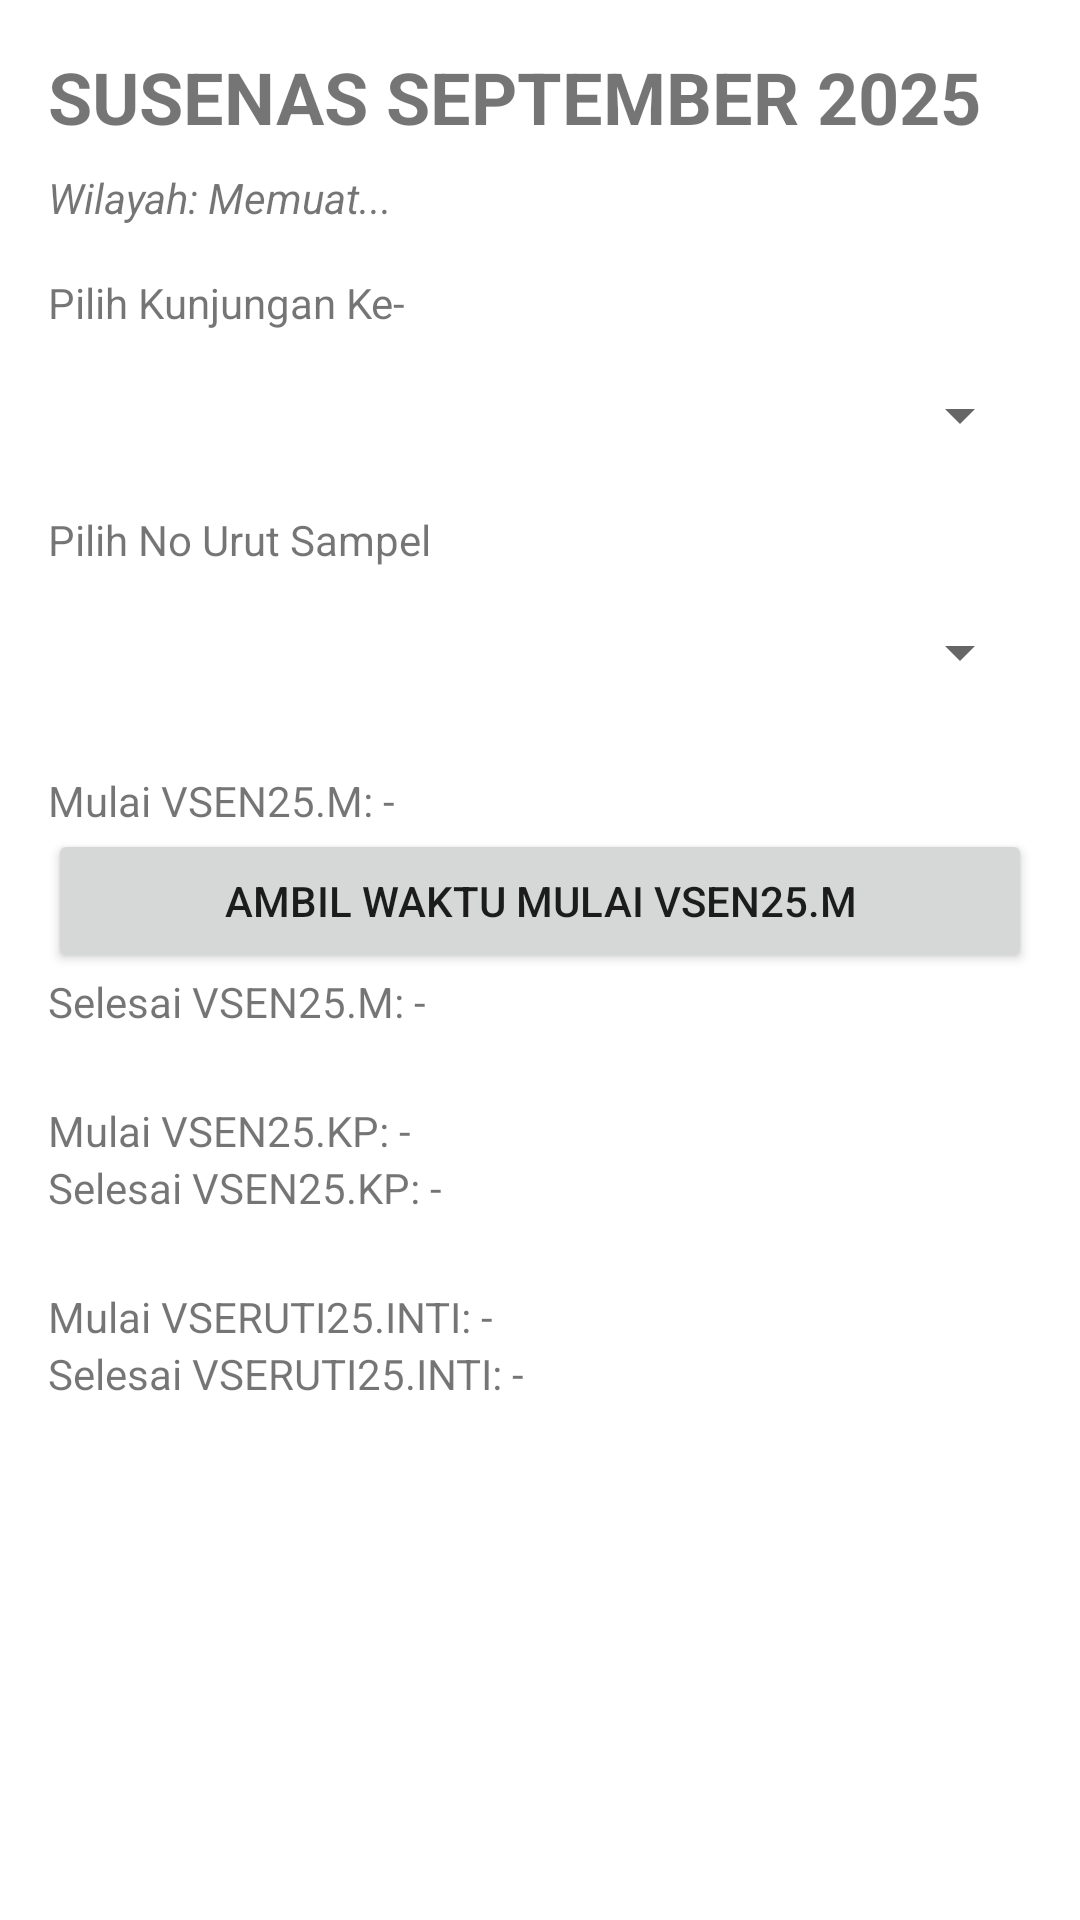

This screen was rendered from an Android layout file. Write that file and the resources it references.
<!-- AndroidManifest.xml: application theme Theme.MANATApp -->
<!-- res/layout/fragment_pendataan.xml -->
<?xml version="1.0" encoding="utf-8"?>
<ScrollView xmlns:android="http://schemas.android.com/apk/res/android"
    android:layout_width="match_parent"
    android:layout_height="match_parent">
    <LinearLayout
        android:layout_width="match_parent"
        android:layout_height="wrap_content"
        android:orientation="vertical"
        android:padding="16dp">

        <TextView
            android:id="@+id/tv_title"
            android:layout_width="wrap_content"
            android:layout_height="wrap_content"
            android:text="SUSENAS SEPTEMBER 2025"
            android:textSize="24sp"
            android:textStyle="bold" />

        <TextView
            android:id="@+id/tv_wilayah_info"
            android:layout_width="wrap_content"
            android:layout_height="wrap_content"
            android:layout_marginTop="8dp"
            android:text="Wilayah: Memuat..."
            android:textStyle="italic" />

        <ProgressBar
            android:id="@+id/progress_bar_pendataan"
            android:layout_width="wrap_content"
            android:layout_height="wrap_content"
            android:layout_gravity="center"
            android:visibility="gone" />

        <TextView
            android:layout_width="wrap_content"
            android:layout_height="wrap_content"
            android:text="Pilih Kunjungan Ke-"
            android:layout_marginTop="16dp"/>
        <Spinner
            android:id="@+id/spinner_kunjungan"
            android:layout_width="match_parent"
            android:layout_height="48dp"
            android:layout_marginTop="4dp" />

        <TextView
            android:layout_width="wrap_content"
            android:layout_height="wrap_content"
            android:text="Pilih No Urut Sampel"
            android:layout_marginTop="8dp"/>
        <Spinner
            android:id="@+id/spinner_sample_id"
            android:layout_width="match_parent"
            android:layout_height="48dp"
            android:layout_marginTop="4dp" />

        <TextView
            android:id="@+id/tv_m_start"
            android:layout_width="wrap_content"
            android:layout_height="wrap_content"
            android:layout_marginTop="16dp"
            android:text="Mulai VSEN25.M: -" />
        <Button
            android:id="@+id/btn_start_m"
            android:layout_width="match_parent"
            android:layout_height="wrap_content"
            android:text="Ambil Waktu Mulai VSEN25.M" />
        <TextView
            android:id="@+id/tv_m_end"
            android:layout_width="wrap_content"
            android:layout_height="wrap_content"
            android:text="Selesai VSEN25.M: -" />
        <Button
            android:id="@+id/btn_end_m"
            android:layout_width="match_parent"
            android:layout_height="wrap_content"
            android:text="Ambil Waktu Selesai VSEN25.M"
            android:visibility="gone" />

        <TextView
            android:id="@+id/tv_kp_start"
            android:layout_width="wrap_content"
            android:layout_height="wrap_content"
            android:layout_marginTop="24dp"
            android:text="Mulai VSEN25.KP: -" />
        <Button
            android:id="@+id/btn_start_kp"
            android:layout_width="match_parent"
            android:layout_height="wrap_content"
            android:text="Ambil Waktu Mulai VSEN25.KP"
            android:visibility="gone" />
        <TextView
            android:id="@+id/tv_kp_end"
            android:layout_width="wrap_content"
            android:layout_height="wrap_content"
            android:text="Selesai VSEN25.KP: -" />
        <Button
            android:id="@+id/btn_end_kp"
            android:layout_width="match_parent"
            android:layout_height="wrap_content"
            android:text="Ambil Waktu Selesai VSEN25.KP"
            android:visibility="gone" />

        <TextView
            android:id="@+id/tv_inti_start"
            android:layout_width="wrap_content"
            android:layout_height="wrap_content"
            android:layout_marginTop="24dp"
            android:text="Mulai VSERUTI25.INTI: -" />
        <Button
            android:id="@+id/btn_start_inti"
            android:layout_width="match_parent"
            android:layout_height="wrap_content"
            android:text="Ambil Waktu Mulai VSERUTI25.INTI"
            android:visibility="gone" />
        <TextView
            android:id="@+id/tv_inti_end"
            android:layout_width="wrap_content"
            android:layout_height="wrap_content"
            android:text="Selesai VSERUTI25.INTI: -" />
        <Button
            android:id="@+id/btn_end_inti"
            android:layout_width="match_parent"
            android:layout_height="wrap_content"
            android:text="Ambil Waktu Selesai VSERUTI25.INTI"
            android:visibility="gone" />

        <Button
            android:id="@+id/btn_take_photo"
            android:layout_width="match_parent"
            android:layout_height="wrap_content"
            android:text="Ambil Foto Pendataan"
            android:layout_marginTop="24dp"
            style="@style/Widget.AppCompat.Button.Colored"
            android:visibility="gone" />

        <ImageView
            android:id="@+id/iv_photo_preview"
            android:layout_width="match_parent"
            android:layout_height="200dp"
            android:layout_marginTop="8dp"
            android:scaleType="centerCrop"
            android:background="#E0E0E0"
            android:visibility="gone"
            android:contentDescription="Preview Foto Pendataan" />
        <Button
            android:id="@+id/btn_save"
            android:layout_width="match_parent"
            android:layout_height="wrap_content"
            android:text="SIMPAN"
            android:layout_marginTop="16dp"
            android:visibility="gone"
            android:backgroundTint="@android:color/holo_green_dark"/>

    </LinearLayout>
</ScrollView>
<!-- resources referenced by this layout -->
<resources>
  <style name="Theme.MANATApp" parent="Theme.MaterialComponents.DayNight.NoActionBar">
          <item name="colorPrimary">@color/purple_500</item>
          <item name="colorPrimaryVariant">@color/purple_700</item>
          <item name="colorOnPrimary">@color/white</item>
          <item name="colorSecondary">@color/teal_200</item>
          <item name="colorSecondaryVariant">@color/teal_700</item>
          <item name="colorOnSecondary">@color/black</item>
          <item name="android:statusBarColor">?attr/colorPrimaryVariant</item>
          
          
          <item name="colorAccent">@color/teal_200</item>
      </style>
  <color name="purple_500">#FF6200EE</color>
  <color name="purple_700">#FF3700B3</color>
  <color name="white">#FFFFFFFF</color>
  <color name="teal_200">#FF03DAC5</color>
  <color name="teal_700">#FF018786</color>
  <color name="black">#FF000000</color>
</resources>
